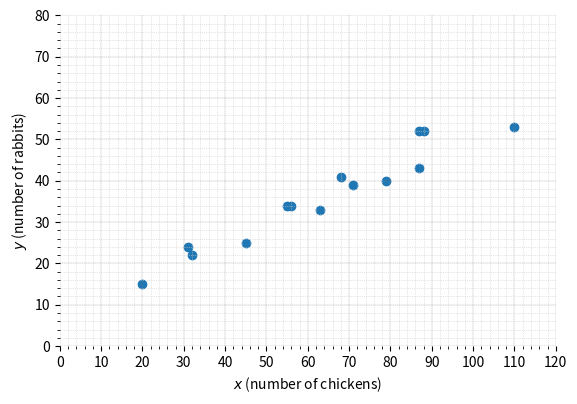
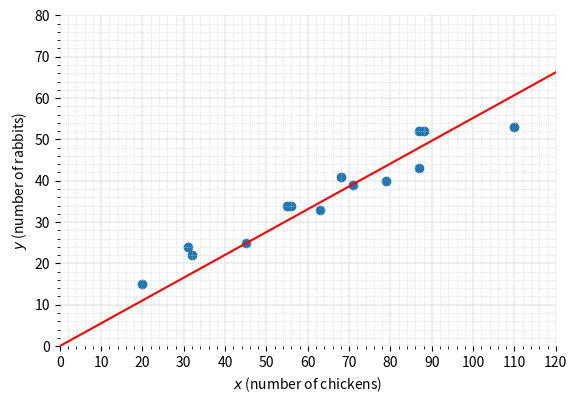
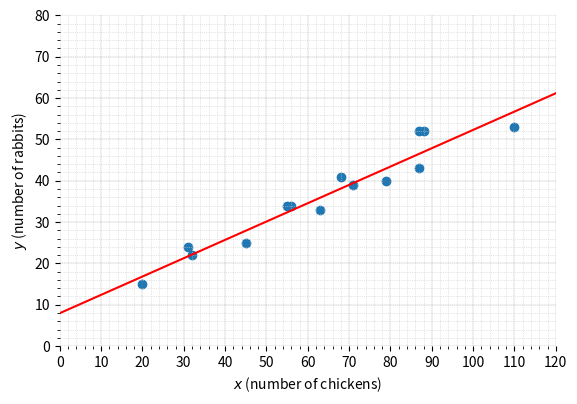

The script that saved these images, in order:

###############
# Authored by Weisheng Jiang
# Book 3  |  From Basic Arithmetic to Machine Learning
# Published and copyrighted by Tsinghua University Press
# Beijing, China, 2022
###############

# Bk3_Ch24_3

import numpy as np
import matplotlib.pyplot as plt

def fig_decor(ax):
    
    plt.xlabel('$x$ (number of chickens)')
    plt.ylabel('$y$ (number of rabbits)')
    
    plt.axis('scaled')
    ax.set_xlim([0, 120])
    ax.set_ylim([0, 80])
    
    plt.xticks(np.arange(0, 120 + 1, step=10))
    plt.yticks(np.arange(0, 80 + 1,  step=10))
    
    plt.minorticks_on()
    ax.grid(which='minor', linestyle=':', 
            linewidth='0.5', color=[0.8, 0.8, 0.8])
    
    ax.spines['top'].set_visible(False)
    ax.spines['right'].set_visible(False)
    ax.spines['bottom'].set_visible(False)
    ax.spines['left'].set_visible(False)
    
    ax.grid(linestyle='--', linewidth=0.25, color=[0.5,0.5,0.5])

num_chickens = np.array([32, 110, 71, 79, 45, 20, 56, 55, 87, 68, 87, 63, 31, 88])
num_rabbits  = np.array([22, 53, 39, 40, 25, 15, 34, 34, 52, 41, 43, 33, 24, 52])

# scatter plot

fig, ax = plt.subplots()

plt.scatter(num_chickens, num_rabbits)

fig_decor(ax)

#%% proportional function, y = ax

x_array = np.linspace(0,150,10)[:, None]

x = num_chickens[:, None]
y = num_rabbits[:, None]

a_star_only = np.linalg.inv(x.T@x)@x.T@y

y_pred = a_star_only*x_array

fig, ax = plt.subplots()

plt.plot(x_array, y_pred, color = 'r')
plt.scatter(num_chickens, num_rabbits)

fig_decor(ax)

#%% linear function, y = ax + b

X = np.hstack((np.ones_like(x),x))

sol = np.linalg.inv(X.T@X)@X.T@y

a_star_ = sol[0]
b_star_ = sol[1]


a_star, b_star = np.polyfit(num_chickens, num_rabbits, 1)
y_pred = a_star*x_array + b_star

fig, ax = plt.subplots()

plt.plot(x_array, y_pred, color = 'r')
plt.scatter(num_chickens, num_rabbits)

fig_decor(ax)
